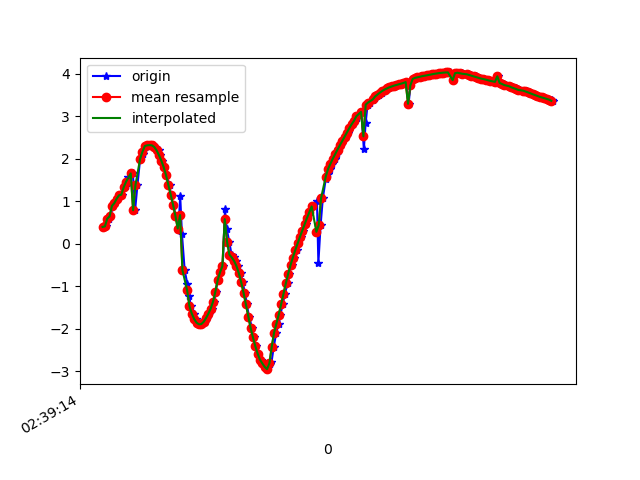

The file beside this chart, header and first rows:
1617849555015, 545198581745673, 0.39724573, -1.5108316, 9.674688
1617849555031, 545198600976443, 0.4095, -1.536, 9.67
1617849555051, 545198620207213, 0.5914, -1.514, 9.664
1617849555067, 545198639437983, 0.6475, -1.515, 9.661
1617849555090, 545198658668753, 0.8928, -1.569, 9.632
1617849555105, 545198677899523, 0.9565, -1.561, 9.627
1617849555124, 545198697130293, 1.06, -1.729, 9.588
1617849555148, 545198716361063, 1.142, -1.686, 9.586
1617849555169, 545198735591833, 1.157, -1.749, 9.573
1617849555182, 545198754822603, 1.33, -1.722, 9.555
1617849555200, 545198774053373, 1.353, -1.72, 9.552
1617849555219, 545198793284143, 1.572, -1.801, 9.504
1617849555245, 545198812514913, 1.65, -1.797, 9.492
1617849555258, 545198831745683, 1.664, -1.901, 9.469
1617849555277, 545198850976453, 0.7895, -1.611, 9.634
1617849555297, 545198870207223, 1.382, -1.892, 9.516
1617849555320, 545198889437993, 2.002, -2.407, 9.287
1617849555341, 545198908668763, 2.122, -2.918, 9.112
1617849555353, 545198927899533, 2.221, -3.642, 8.823
1617849555372, 545198947130303, 2.303, -4.483, 8.405
1617849555395, 545198966361073, 2.319, -5.422, 7.827
1617849555412, 545198985591843, 2.324, -6.436, 7.015
1617849555429, 545199004822613, 2.318, -7.42, 5.968
1617849555448, 545199024053383, 2.281, -8.225, 4.815
1617849555479, 545199043284153, 2.2, -8.796, 3.719
1617849555492, 545199062514923, 2.088, -9.173, 2.745
1617849555505, 545199081745693, 1.961, -9.435, 1.78
1617849555524, 545199100976463, 1.809, -9.598, 0.8017
1617849555544, 545199120207233, 1.618, -9.665, -0.1328
1617849555570, 545199139438003, 1.392, -9.657, -0.9169
1617849555581, 545199158668773, 1.159, -9.587, -1.668
1617849555601, 545199177899543, 0.9207, -9.443, -2.454
1617849555622, 545199197130313, 0.6605, -9.248, -3.175
1617849555646, 545199216361083, 0.3583, -9.062, -3.713
1617849555661, 545199235591853, 1.124, -8.752, -4.264
1617849555676, 545199254822623, 0.2252, -8.705, -4.496
1617849555699, 545199274053393, -0.6213, -8.598, -4.662
1617849555722, 545199293284163, -0.953, -8.507, -4.771
1617849555738, 545199312514933, -1.24, -8.437, -4.828
1617849555752, 545199331745703, -1.474, -8.374, -4.872
1617849555775, 545199350976473, -1.647, -8.31, -4.926
1617849555796, 545199370207243, -1.773, -8.241, -4.999
1617849555809, 545199389438013, -1.857, -8.175, -5.075
1617849555831, 545199408668783, -1.897, -8.126, -5.139
1617849555850, 545199427899553, -1.893, -8.09, -5.198
1617849555873, 545199447130323, -1.841, -8.073, -5.242
1617849555889, 545199466361093, -1.754, -8.085, -5.254
1617849555905, 545199485591863, -1.651, -8.144, -5.195
1617849555930, 545199504822633, -1.531, -8.259, -5.049
1617849555951, 545199524053403, -1.366, -8.425, -4.816
1617849555962, 545199543284173, -1.132, -8.593, -4.573
1617849555981, 545199562514943, -0.8556, -8.736, -4.357
1617849556000, 545199581745713, -0.6727, -8.868, -4.118
1617849556023, 545199600976483, -0.5272, -9.013, -3.811
1617849556042, 545199620207253, 0.8138, -9.538, -2.097
1617849556057, 545199639438023, 0.3481, -9.546, -2.191
1617849556079, 545199658668793, 0.04388, -9.576, -2.083
1617849556098, 545199677899563, -0.2572, -9.653, -1.67
1617849556115, 545199697130333, -0.3228, -9.737, -1.058
1617849556133, 545199716361103, -0.4055, -9.776, -0.5534
1617849556151, 545199735591873, -0.5263, -9.785, -0.08756
... 139 more rows
